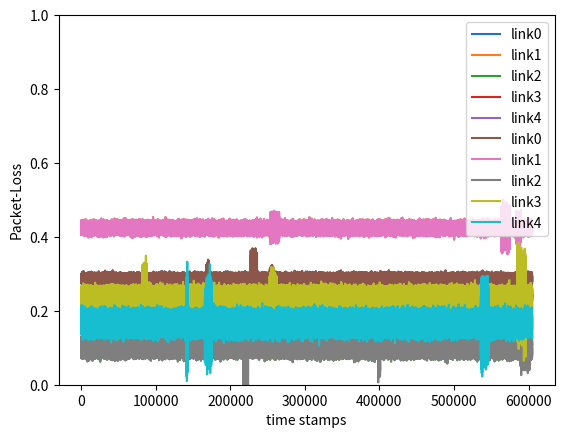

The script that saved this image:
import numpy as np
import matplotlib.pyplot as plt
import pandas as pd
np.random.seed(1) #for having consistency while debugging

sampling_rate=1 #in Hz(times per second)
start_date='2018-02-01T00:00:00'
end_date='2018-02-08T00:00:00' #end of the 7thday
max_base_lim=0.5 #the maximum normal packet loss(as used in paper)
num_links=5 #number of different source destination.
#standard_dev_base=np.array([0.007,0.03,0.04,0.05,0.09])

def plotTimeSeries(time_series):
    '''Arguments:
        time-series: this the generated time series at any point of processing
    '''
    links=time_series.shape[1]
    for i in range(links):
        plt.plot(time_series[:,i],label='link'+str(i))
        plt.xlabel('time stamps')
        plt.ylabel('Packet-Loss')
        plt.ylim(0,1)
    plt.legend()
    #plt.savefig('base1.png')
    plt.show()

def simpleDataset(num_links,max_base_lim):
    '''Arguments:
        num_links: denoted the total number of destiantion form the current source
        max_base_lim: denote the base signal value on which the normal and anomalous
                        noise will be added.
    '''
            #First generating the base signal. Later noise will be added with varying std and places
    base_val=np.random.uniform(0.1,0.55,num_links);#Tunable
    std_base=np.random.uniform(0.00325,0.02,num_links);#Tunable

    #creating the timestamps for indexing later
    index=np.arange(start_date,end_date,dtype='datetime64')
    timestamps=index.shape[0]
    #generating the time-series
    time_series=np.random.normal(base_val,std_base,size=(timestamps,num_links))
    plotTimeSeries(time_series)

            #Now as base signal is created we have to add noise to it
    num_anomaly=3 #number of anomaly in each link
    #select random index from the total timestamp(where to insert anomaly).
    offset=15000 #here ~3000 timepoints means one hour(our max anomaly will last 4 hour so for safety)
    anomaly_pos=np.random.randint(offset,timestamps-offset,
                                    size=(num_anomaly,num_links))
    #crete radom uniform minute of anomaly to be added.
    #(max four hour and min 30 min) 4hour=4*60=240 min.
    min_minutes_index=(30)*60 #here 60 is to convet to index which is sampled each second
    max_minutes_index=(4*60)*60
    anomaly_min=np.random.randint(min_minutes_index,max_minutes_index,
                                        size=(num_anomaly,num_links))
    #create the new noise and add at the selected pos above.
    #this anomay wont be just a constant shif but overall normal dist with std of var-sigma(2-5)
    for i in range(num_links):
        for j in range(num_anomaly):
            std_val=np.random.randint(2,6) # a random "scalar" bw 2 to 5
            pos=anomaly_pos[j,i]
            to=anomaly_min[j,i]
            time_series[pos:pos+to,i]=np.random.normal(base_val[i],
                                        std_val*std_base[i],size=(to,)) #OK (to,) snapped
    plotTimeSeries(time_series)
    return index,time_series

def correlatedDataset(num_links,max_base_lim):
    '''Arguments:
        num_links: total number of destination from the current source.
        max_base_lim: the maximim base (normal without any anomaly) packet loss that is often seen in ral data.
    '''
        #FOR BASE SIGNAL(above wich noise will be overlayed later)
    base_val=np.random.uniform(0.1,0.55,num_links)
    std_base=np.random.uniform(0.00325,0.02,num_links)


    #Creating the timestamps for indexing
    index=np.arange(start_date,end_date,dtype='datetime64')
    timestamps=index.shape[0]

    #Now creating the actual data which is base-signal (i.e normal characteristic of the signal)
    #Also few of the links will be correlated to reach other both in base signal and anomaly part.
    #the correlation will be given by the co-variance matrix
    covariance_matrix=np.array([[0,0,0,0,0],
                                [0,0,0,0,0], #link 1 and 2 are correlated currently with co-variace=0.5
                                [0,0,0,0,0],
                                [0,0,0,0,0],
                                [0,0,0,0,0]],dtype=np.float64)

    for i in range(num_links):
        covariance_matrix[i,i]=std_base[i] #putting the variance in the digonal
    #Now finally getting multivariate random gaussian time series
    print(base_val)
    print(covariance_matrix)
    time_series=np.random.multivariate_normal(base_val,covariance_matrix,
                                                size=(timestamps))
    # time_series=np.random.normal(base_val,std_base,size=(timestamps,num_links))
    plotTimeSeries(time_series)
    # print(time_series.shape)
        #Now we have to add noise(anomaly) over this base signal

    return time_series,index

def saveToCSV(num_links,index,time_series):
    '''Arguments:
        num_links: total number of different destination
        index: for indexing the rows of data-frame with time
        time_series: numpy array holding the time-series data for all links
    '''
    col=[]
    for i in range(num_links):
        col.append('link'+str(i))
    df=pd.DataFrame(data=time_series,index=index,columns=col)
    df.to_csv('./../Data/time_series.csv')
    #df.to_excel('./../Data/time_series.xlsx')

time_series,intdex=simpleDataset(num_links,max_base_lim)
#saveToCSV(num_links,index,time_series)
